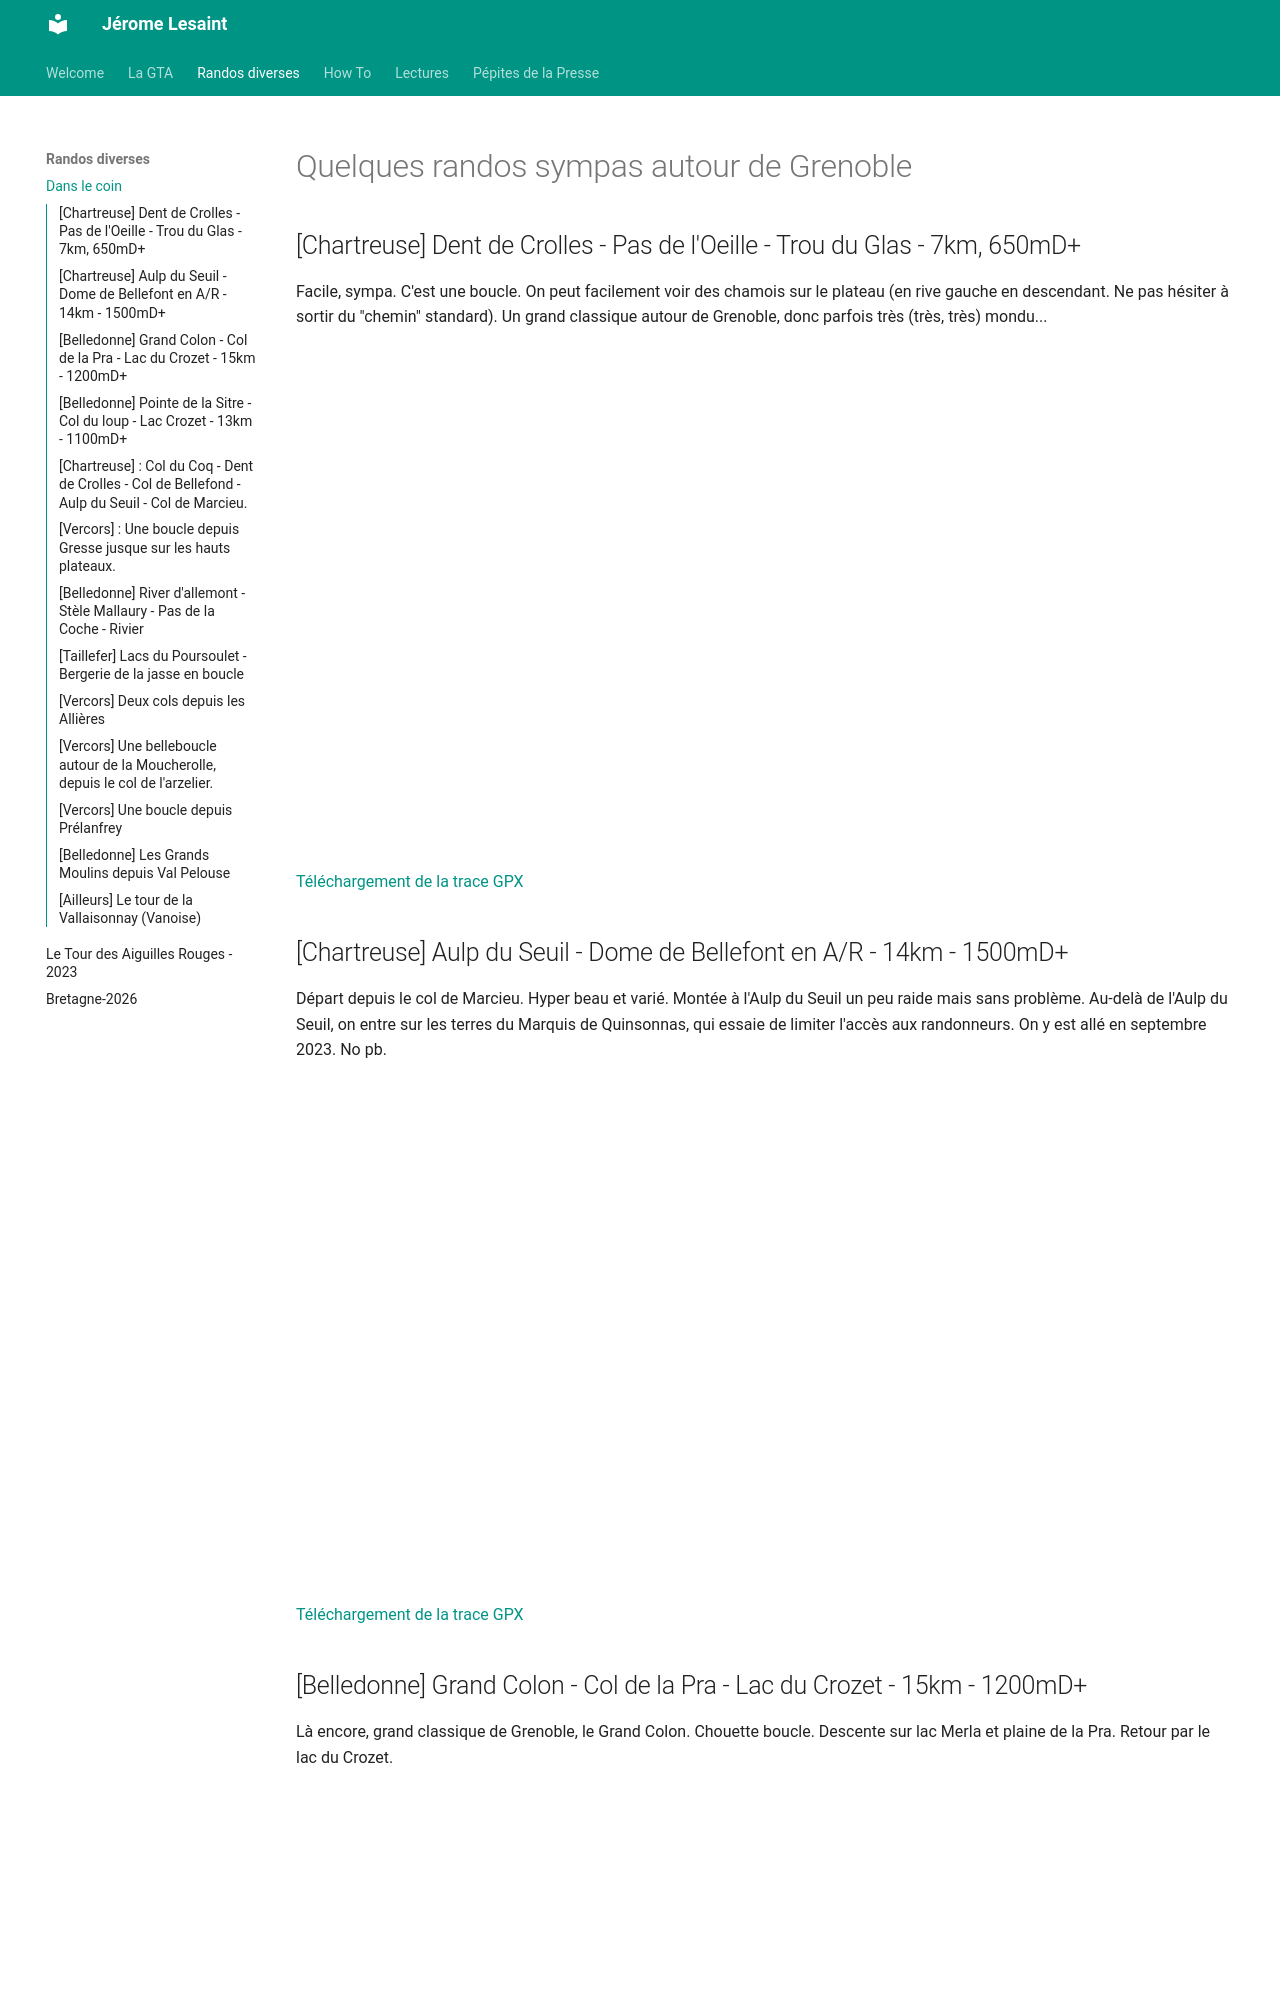

repository: lesaintjerome/jeromelesaint · page: Randos/index.html · generator: mkdocs

# Quelques randos sympas autour de Grenoble

## [Chartreuse] Dent de Crolles - Pas de l'Oeille - Trou du Glas - 7km, 650mD+
Facile, sympa. C'est une boucle. On peut facilement voir des chamois sur le plateau (en rive gauche en descendant. Ne pas hésiter à sortir du "chemin" standard). Un grand classique autour de Grenoble, donc parfois très (très, très) mondu...

<iframe src="https://gpx.studio/?state=%7B%22ids%22:%5B%2213L8yn0RUCIt_jVdmrrzZF7dbKkh9dgYV%22%5D%7D&embed&distance" width="100%" height="500" frameborder="0" allowfullscreen><p><a href="https://gpx.studio/?state=%7B%22ids%22:%5B%2213L8yn0RUCIt_jVdmrrzZF7dbKkh9dgYV%22%5D%7D"></a></p></iframe>

[Téléchargement de la trace GPX](https://drive.google.com/file/d/13L8yn0RUCIt_jVdmrrzZF7dbKkh9dgYV/view?usp=sharing)


## [Chartreuse] Aulp du Seuil - Dome de Bellefont en A/R - 14km - 1500mD+
Départ depuis le col de Marcieu. Hyper beau et varié. Montée à l'Aulp du Seuil un peu raide mais sans problème. Au-delà de l'Aulp du Seuil, on entre sur les terres du Marquis de Quinsonnas, qui essaie de limiter l'accès aux randonneurs. On y est allé en septembre 2023. No pb.

<iframe src="https://gpx.studio/?state=%7B%22ids%22:%5B%221wRSXJeAFJhEAUHVyFovgfJOxnP_Nrx0M%22%5D%7D&embed&distance" width="100%" height="500" frameborder="0" allowfullscreen><p><a href="https://gpx.studio/?state=%7B%22ids%22:%5B%221wRSXJeAFJhEAUHVyFovgfJOxnP_Nrx0M%22%5D%7D"></a></p></iframe>

[Téléchargement de la trace GPX](https://drive.google.com/file/d/1wRSXJeAFJhEAUHVyFovgfJOxnP_Nrx0M/view?usp=sharing)
